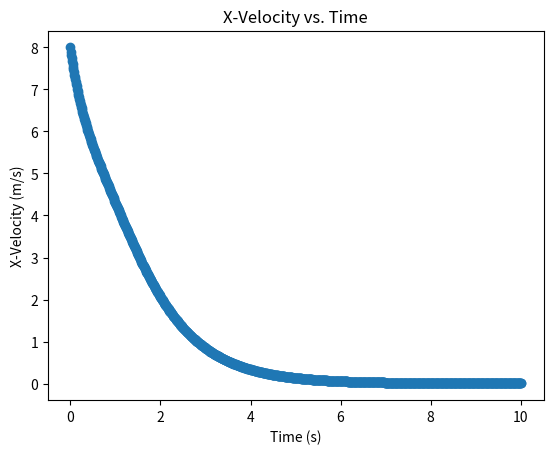
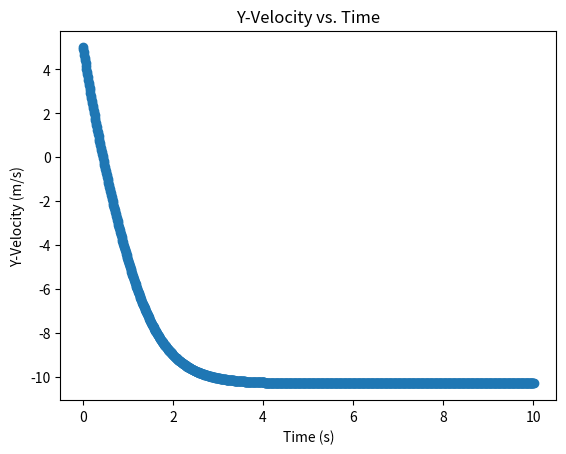
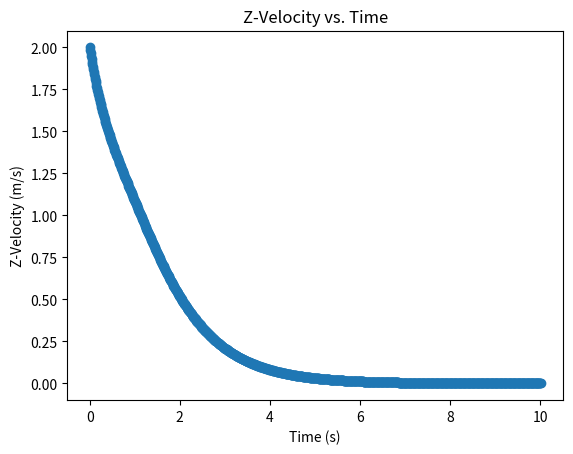
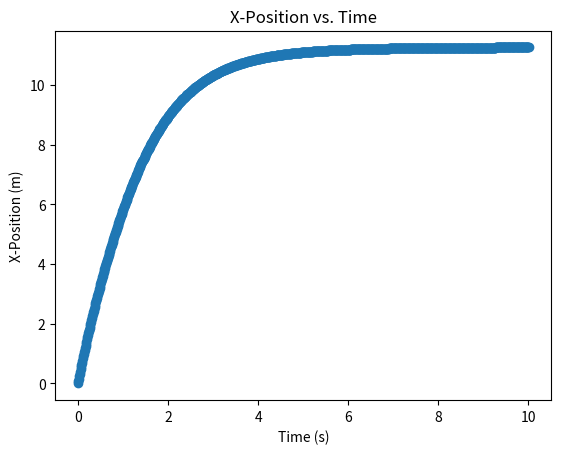
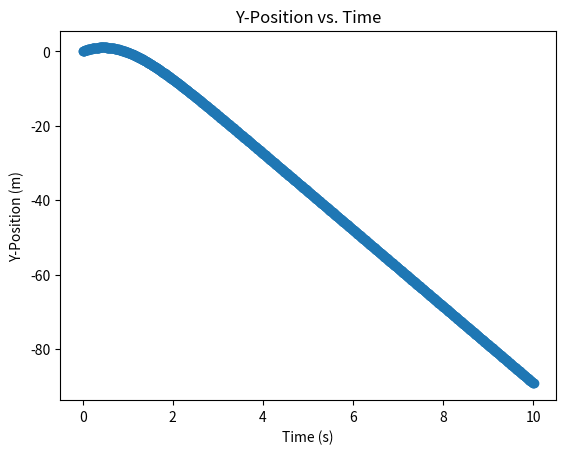
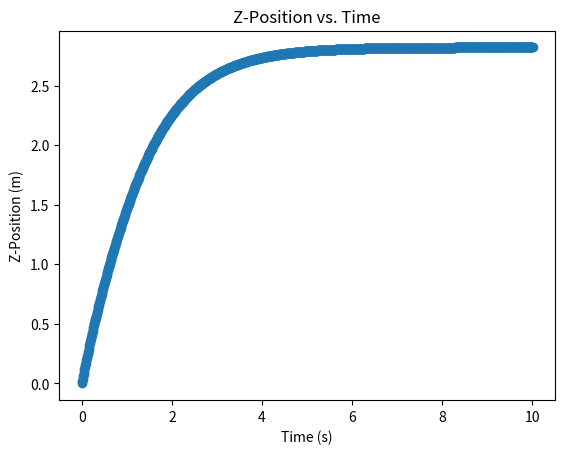

These figures' Python source, in order:
import numpy as np 
import matplotlib.pyplot as plt
from mpl_toolkits.mplot3d import Axes3D

# Define Constants 
ball_radius = 0.150114
ball_farea = np.pi * (ball_radius**2)
ball_mass = 0.21500278
g = 9.81
t0 = 0
vx0 = 8
vy0 = 5
vz0 = 2
sx0 = 0
sy0 = 0
sz0 = 0
v0_vec = np.array([vx0, vy0, vz0], dtype=float)
p0_vec = np.array([sx0, sy0, sz0], dtype=float)
omega0 = 12 * np.pi
I = 0.4 * ball_mass * (ball_radius**2)
n_hat = 1
rho = 1.195
mu = 1.835e-5
dt = 0.01
sim_end_time = 10


class RungeKutta4:
    def __init__(self, dadt, t0, dt, a0):
        # t and a are initialized to the differential equation solution's initial conditions
        
        self.t = t0 # time
        self.a = a0 # rk4 approximation
        self.dt = dt # timestep
        self.dadt = dadt # differential equation

        self.t_list = [self.t] # list of times
        self.a_list = [self.a] # list of RK4-approximations

    def rk4(self):
        k1 = self.dt*self.dadt(self.t, self.a)
        k2 = self.dt*self.dadt(self.t+self.dt/2., self.a+k1/2.)
        k3 = self.dt*self.dadt(self.t+self.dt/2., self.a+k2/2.)
        k4 = self.dt*self.dadt(self.t+self.dt, self.a+k3)
        
        self.a = self.a + ((k1+2*k2+2*k3+k4)/6.)
        self.t += self.dt

    def sim(self, timelen):
        while self.t <= timelen:
            self.rk4()
            self.t_list.append(self.t)
            self.a_list.append(self.a.copy())



def reynolds(speed):
    return (rho*speed*2*ball_radius) / mu

def spin_coeff(Re): # complete
    return 500

def omega(t, speed):
    if omega0 < 1e-8:
        return 0.0
    denom1 = 1 / omega0
    denom2 = (t*spin_coeff(reynolds(speed))*rho*(ball_radius**5)) / (2*I) 
    return n_hat / (denom1+denom2)

def shear(t, speed):
    if speed < 1e-8:
        return 0.0
    return (np.abs(omega(t, speed))*ball_radius) / speed

def drag_coeff(Re): # complete
    return 0.47

def lift_coeff(S): # complete
    return 1.5 * S
    
def dvxdt(t, speed, vx, vy):
    coeff = (-1*rho*ball_farea*speed) / (2*ball_mass)
    return coeff * ((drag_coeff(reynolds(speed))*vx) + (lift_coeff(shear(t, speed))*vy))

def dvydt(t, speed, vx, vy):
    coeff = (rho*ball_farea*speed) / (2*ball_mass)
    return coeff * ((-1*drag_coeff(reynolds(speed))*vy) + (lift_coeff(shear(t, speed))*vx)) - g 

def dvzdt(speed, vz):
    coeff = (-1*rho) / (2*ball_mass)
    return coeff * drag_coeff(reynolds(speed)) * ball_farea * speed * vz

def dvdt(t, a):
    vx, vy, vz = a
    speed = np.linalg.norm(a)

    dvx = dvxdt(t, speed, vx, vy)
    dvy = dvydt(t, speed, vx, vy)
    dvz = dvzdt(speed, vz)

    return np.array([dvx, dvy, dvz], dtype=float)

vel_approx = RungeKutta4(dvdt, t0, dt, v0_vec)
vel_approx.sim(sim_end_time)
v_list = vel_approx.a_list
vx_list, vy_list, vz_list = map(list, zip(*vel_approx.a_list))

plt.scatter(vel_approx.t_list, vx_list)
plt.xlabel("Time (s)")
plt.ylabel("X-Velocity (m/s)")
plt.title("X-Velocity vs. Time")
plt.show()

plt.scatter(vel_approx.t_list, vy_list)
plt.xlabel("Time (s)")
plt.ylabel("Y-Velocity (m/s)")
plt.title("Y-Velocity vs. Time")
plt.show()

plt.scatter(vel_approx.t_list, vz_list)
plt.xlabel("Time (s)")
plt.ylabel("Z-Velocity (m/s)")
plt.title("Z-Velocity vs. Time")
plt.show()


def dsdt(t, _):
    idx = int(t / dt)

    dsx = v_list[idx][0]
    dsy = v_list[idx][1]
    dsz = v_list[idx][2]

    return np.array([dsx, dsy, dsz], dtype=float)

pos_approx = RungeKutta4(dsdt, t0, dt, p0_vec)
pos_approx.sim(sim_end_time)
sx_list, sy_list, sz_list = map(list, zip(*pos_approx.a_list))

plt.scatter(pos_approx.t_list, sx_list)
plt.xlabel("Time (s)")
plt.ylabel("X-Position (m)")
plt.title("X-Position vs. Time")
plt.show()

plt.scatter(pos_approx.t_list, sy_list)
plt.xlabel("Time (s)")
plt.ylabel("Y-Position (m)")
plt.title("Y-Position vs. Time")
plt.show()

plt.scatter(pos_approx.t_list, sz_list)
plt.xlabel("Time (s)")
plt.ylabel("Z-Position (m)")
plt.title("Z-Position vs. Time")
plt.show()
